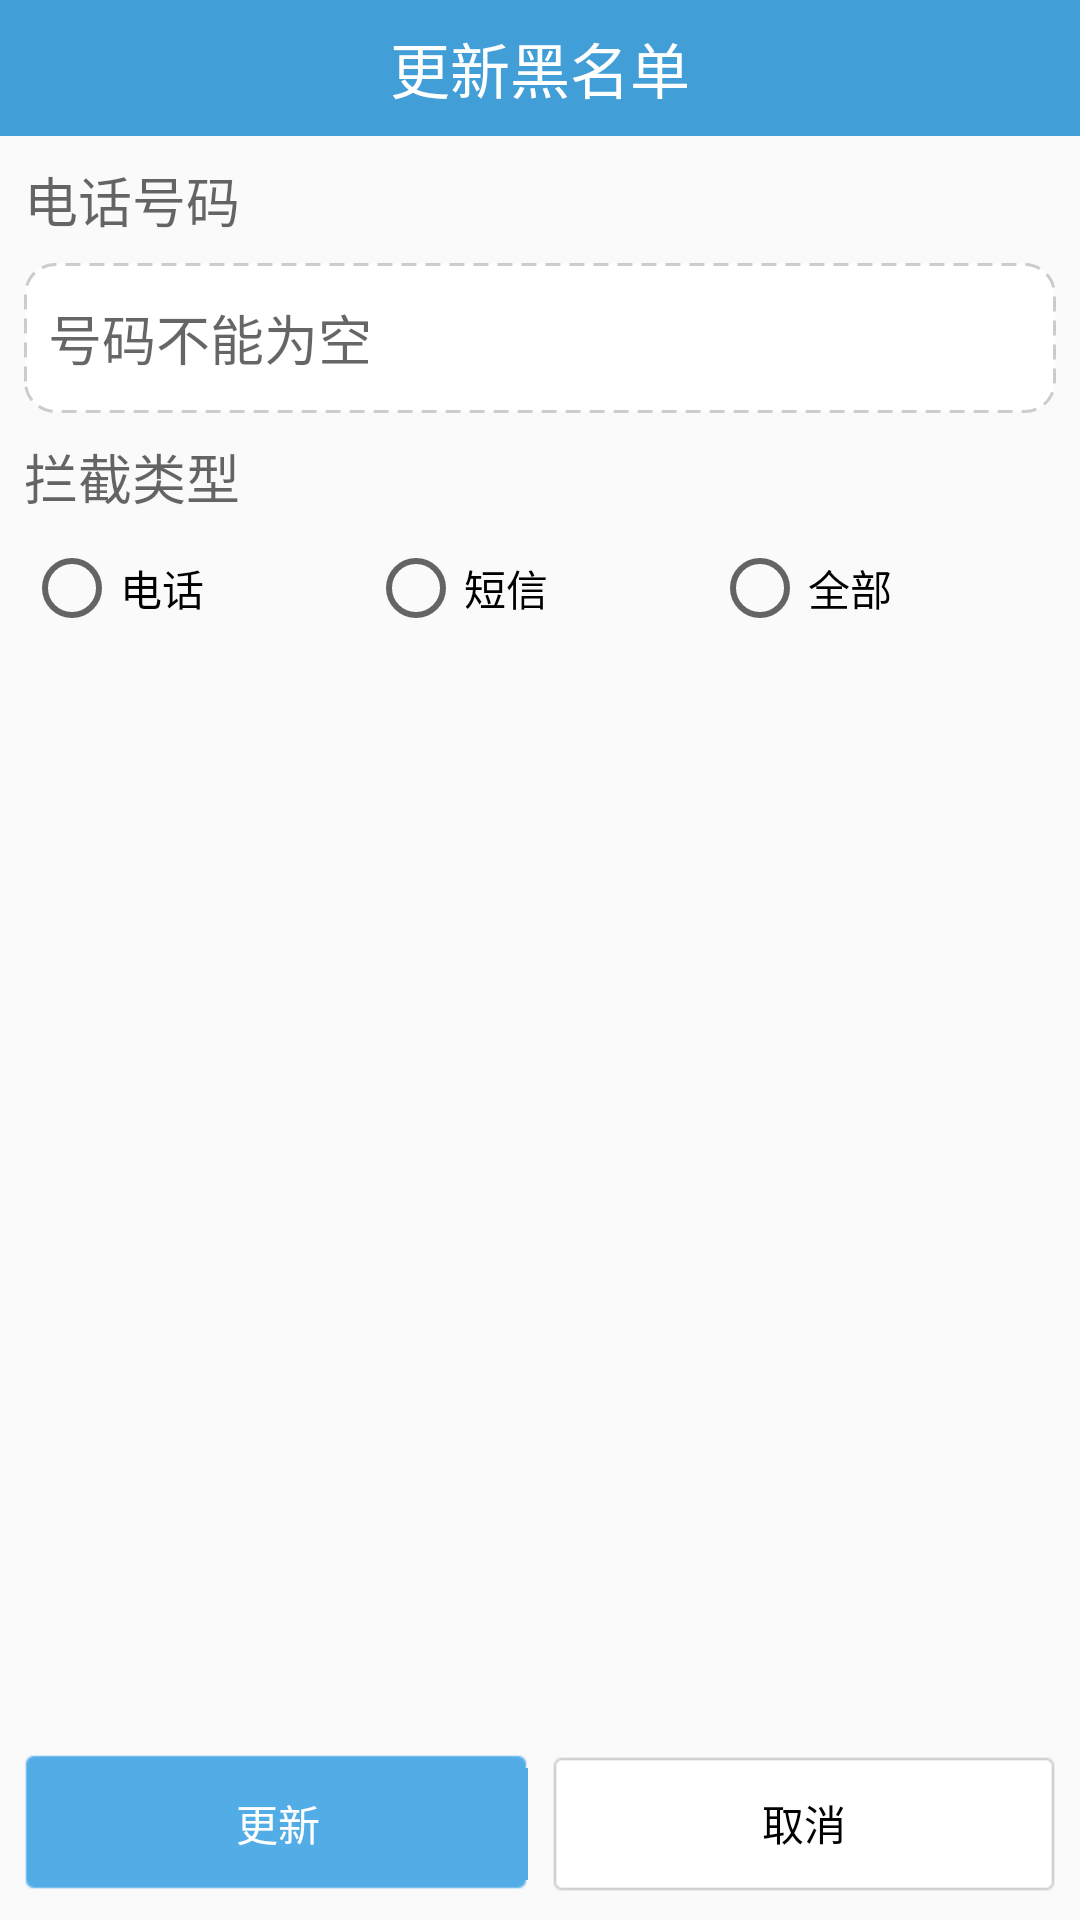

Produce the Android XML layout that renders to this screen, including the resource entries it uses.
<!-- AndroidManifest.xml: application theme AppTheme -->
<!-- res/layout/activity_black_number_update.xml -->
<?xml version="1.0" encoding="utf-8"?>
<LinearLayout xmlns:android="http://schemas.android.com/apk/res/android"
    xmlns:app="http://schemas.android.com/apk/res-auto"
    xmlns:tools="http://schemas.android.com/tools"
    android:layout_width="match_parent"
    android:layout_height="match_parent"
    android:orientation="vertical"
    tools:context=".activity.home.blacknumber.BlackNumberUpdateActivity">
    <TextView
        style="@style/ActivityTitleStyle"
        android:text="更新黑名单" />

    <TextView
        style="@style/SetUpContentTitleStyle"
        android:text="电话号码" />
    
    <EditText
        android:id="@+id/blacknumberupdate_et_blacknumber"
        android:layout_width="match_parent"
        android:layout_height="wrap_content"
        android:layout_marginLeft="8dp"
        android:layout_marginRight="8dp"
        android:hint="号码不能为空"
        android:inputType="phone"
        android:background="@drawable/shape_blacknumberupdate_edittext_bg"
        android:enabled="false"
        />

    <TextView
        style="@style/SetUpContentTitleStyle"
        android:text="拦截类型" />

    <RadioGroup
        android:id="@+id/blacknumberupdate_rg_modes"
        android:layout_width="match_parent"
        android:layout_height="wrap_content"
        android:orientation="horizontal"
        android:layout_marginLeft="8dp"
        android:layout_marginRight="8dp"
        >
        
        <RadioButton
            android:id="@+id/blacknumberupdate_rbtn_call"
            android:layout_width="0dp"
            android:layout_weight="1"
            android:layout_height="wrap_content"
            android:text="电话" />

        <RadioButton
            android:id="@+id/blacknumberupdate_rbtn_sms"
            android:layout_width="0dp"
            android:layout_weight="1"
            android:layout_height="wrap_content"
            android:text="短信" />

        <RadioButton
            android:id="@+id/blacknumberupdate_rbtn_all"
            android:layout_width="0dp"
            android:layout_weight="1"
            android:layout_height="wrap_content"
            android:text="全部" />
    </RadioGroup>

    <LinearLayout
        android:layout_width="match_parent"
        android:layout_height="match_parent"
        android:orientation="horizontal"
        android:padding="8dp"
        >
        <Button
            android:layout_width="0dp"
            android:layout_weight="1"
            android:layout_height="wrap_content"
            android:text="更新"
            android:textColor="#FFFFFF"
            android:background="@drawable/selector_home_dialog_ok_bg"
            android:layout_marginRight="4dp"
            android:layout_gravity="bottom"
            android:onClick="update"
            />

        <Button
            android:layout_width="0dp"
            android:layout_weight="1"
            android:layout_height="wrap_content"
            android:text="取消"
            android:textColor="#000000"
            android:background="@drawable/selector_home_dialog_cancel_bg"
            android:layout_marginLeft="4dp"
            android:layout_gravity="bottom"
            android:onClick="cancel"
            />
    </LinearLayout>
</LinearLayout>
<!-- resources referenced by this layout -->
<resources>
  <!-- drawable selector_home_dialog_cancel_bg (drawable) -->
  <?xml version="1.0" encoding="utf-8"?>
  <selector xmlns:android="http://schemas.android.com/apk/res/android" >
      <item android:state_pressed="true"
            android:drawable="@drawable/dg_button_cancel_select" /> 
      <item android:drawable="@drawable/dg_button_cancel_normal" /> 
  
  </selector>
  <!-- drawable selector_home_dialog_ok_bg (drawable) -->
  <?xml version="1.0" encoding="utf-8"?>
  <selector xmlns:android="http://schemas.android.com/apk/res/android" >
      <item android:state_pressed="true"
            android:drawable="@drawable/dg_btn_confirm_select" /> 
      <item android:drawable="@drawable/dg_btn_confirm_normal" /> 
  
  </selector>
  <!-- drawable shape_blacknumberupdate_edittext_bg (drawable) -->
  <?xml version="1.0" encoding="utf-8"?>
  <shape xmlns:android="http://schemas.android.com/apk/res/android" 
      android:shape="rectangle"
      >
      
      <corners android:radius="10dp"/>
      
      <solid android:color="#FFFFFF"/>
      
      <size android:width="48dp"
            android:height="50dp"
          />
      
      <stroke android:width="1dp" android:color="#CECBCE" android:dashWidth="5dp" android:dashGap="3dp"/>
      
      <padding 
          android:left="8dp"
          android:top="8dp"
          android:right="8dp"
          android:bottom="8dp"
          />
  
  </shape>
  <style name="ActivityTitleStyle">
          <item name="android:layout_width">match_parent</item>
          <item name="android:layout_height">wrap_content</item>
          <item name="android:textColor">#FFFFFF</item>
          <item name="android:textSize">20sp</item>
          <item name="android:background">#429ED6</item>
          <item name="android:gravity">center</item>
          <item name="android:paddingTop">8dp</item>
          <item name="android:paddingBottom">8dp</item>
      </style>
  <style name="SetUpContentTitleStyle">
          <item name="android:layout_width">wrap_content</item>
          <item name="android:layout_height">wrap_content</item>
          <item name="android:textSize">18sp</item>
          <item name="android:textColor">#99000000</item>
          <item name="android:layout_margin">8dp</item>
      </style>
  <style name="AppTheme" parent="Theme.AppCompat.Light.NoActionBar">
          
          
          
  
      </style>
</resources>
